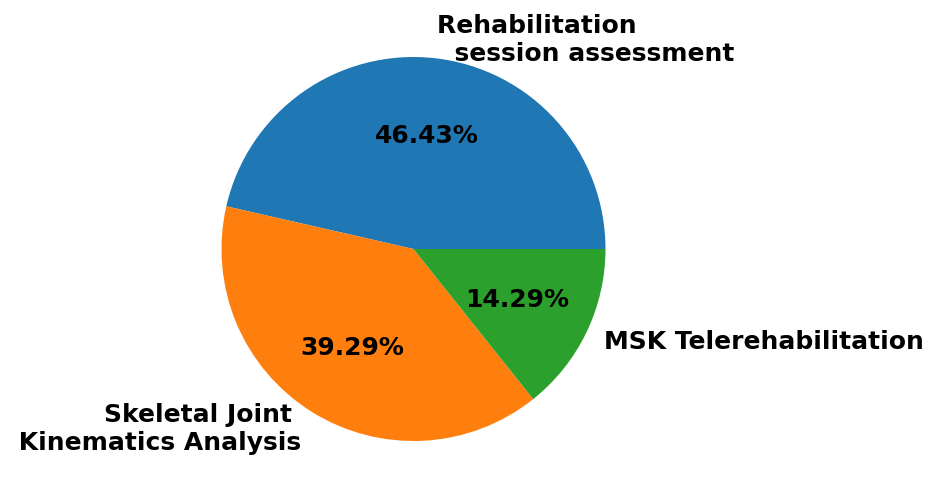

Python code for this plot:
from matplotlib import pyplot as plt
import numpy as np
fig = plt.figure()
ax = fig.add_axes([0,0,1,1])
ax.axis('equal')
langs = ['Rehabilitation \n  session assessment', 'Skeletal Joint \n Kinematics Analysis', 'MSK Telerehabilitation']
students = [26,22,8]
ax.pie(students, labels = langs,autopct='%1.2f%%', textprops={'family' : 'Times New Roman','weight' : 'bold','fontsize': 18})
plt.savefig('image.jpg', dpi=100, bbox_inches = 'tight')
plt.show()